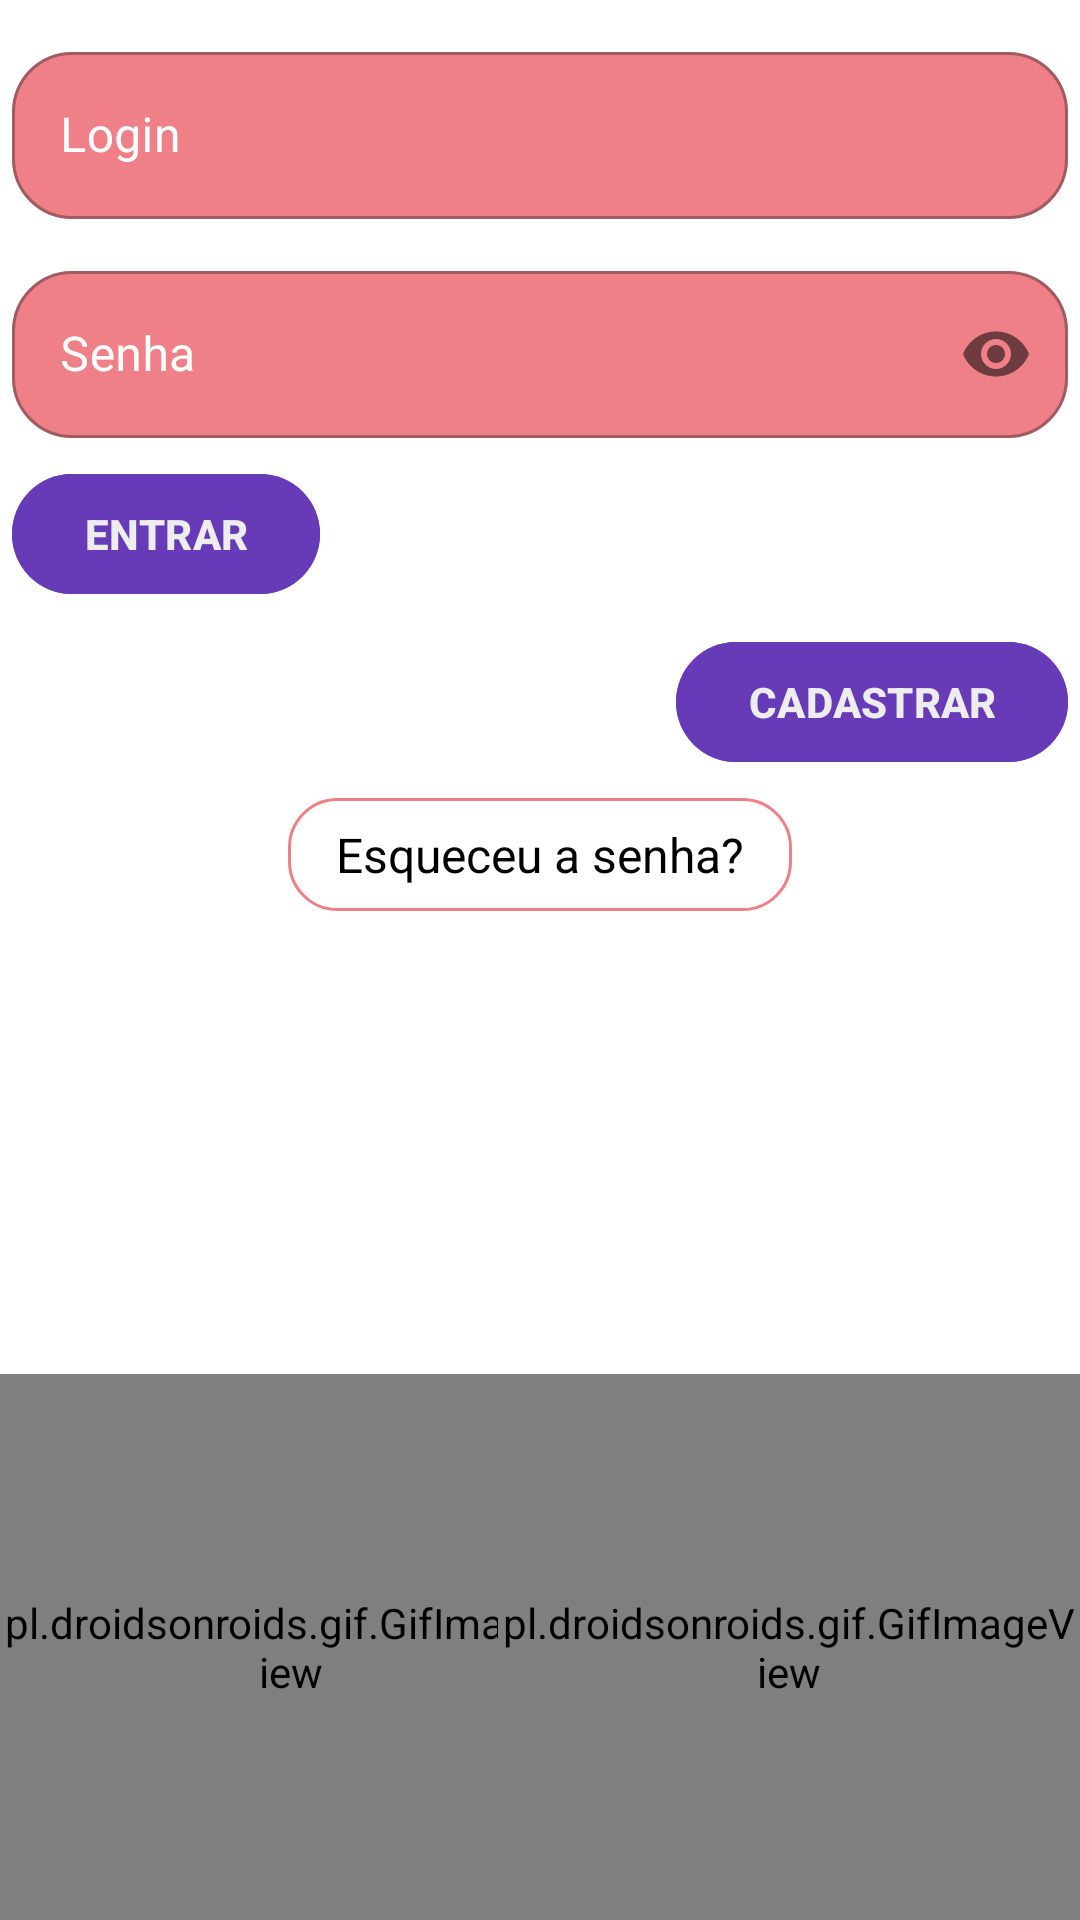

The Android layout XML behind this screen, and the referenced resources:
<!-- AndroidManifest.xml: application theme Theme.NanaCatsitter -->
<!-- res/layout/activity_main.xml -->
<?xml version="1.0" encoding="utf-8"?>
<ScrollView xmlns:app="http://schemas.android.com/apk/res-auto"
    xmlns:tools="http://schemas.android.com/tools"
    android:layout_width="match_parent"
    android:layout_height="match_parent"
    android:fillViewport="true"
    xmlns:android="http://schemas.android.com/apk/res/android">
<LinearLayout
    android:layout_width="match_parent"
    android:layout_height="match_parent"
    android:background="@color/white"
    android:orientation="vertical"
    tools:context=".MainActivity">

    <ImageView
        android:id="@+id/logo"
        android:layout_width="match_parent"
        android:layout_height="wrap_content"
        android:layout_margin="4dp"
        android:layout_marginBottom="8dp"
        tools:srcCompat="@raw/logo" />


    <com.google.android.material.textfield.TextInputLayout
        app:boxCornerRadiusBottomEnd="20dp"
        app:boxCornerRadiusBottomStart="20dp"
        app:boxCornerRadiusTopEnd="20dp"
        app:boxCornerRadiusTopStart="20dp"
        android:id="@+id/login_field"
        style="@style/Widget.MaterialComponents.TextInputLayout.OutlinedBox"
        android:layout_width="match_parent"
        android:layout_height="wrap_content"
        android:layout_margin="4dp"
        android:hint="Login"
        android:textColorHint="#FFFFFF"
        app:hintTextColor="#FFFEFE"
        app:passwordToggleEnabled="false"
        app:placeholderTextColor="#000000"
        app:startIconTint="#000000"
        app:suffixTextColor="#000000">

        <com.google.android.material.textfield.TextInputEditText

            android:layout_width="match_parent"
            android:layout_height="wrap_content"
            android:layout_marginTop="8dp"
            android:layout_marginBottom="4dp"
            android:backgroundTint="#F08087"
            android:backgroundTintMode="src_over"
            android:textColorHint="#FFFFFF" />
    </com.google.android.material.textfield.TextInputLayout>

    <com.google.android.material.textfield.TextInputLayout
        app:boxCornerRadiusBottomEnd="20dp"
        app:boxCornerRadiusBottomStart="20dp"
        app:boxCornerRadiusTopEnd="20dp"
        app:boxCornerRadiusTopStart="20dp"
        android:id="@+id/senha_field"
        style="@style/Widget.MaterialComponents.TextInputLayout.OutlinedBox"
        android:layout_width="match_parent"
        android:layout_height="wrap_content"
        android:layout_margin="4dp"
        android:hint="Senha"
        android:textColorHint="#FFFFFF"
        app:hintTextColor="#FFFEFE"
        app:passwordToggleEnabled="true">

        <com.google.android.material.textfield.TextInputEditText
            android:layout_width="match_parent"
            android:layout_height="wrap_content"
            android:backgroundTint="#F08087"
            android:backgroundTintMode="src_over"
            android:password="true"
            android:textColorHint="#FFFFFF" />

    </com.google.android.material.textfield.TextInputLayout>

    <Button
        android:id="@+id/entrar"
        android:layout_width="wrap_content"
        android:layout_height="wrap_content"
        android:layout_margin="4dp"
        android:layout_marginTop="8dp"
        android:backgroundTint="@color/purple"
        android:text="Entrar"
        android:textAllCaps="true"
        android:textColor="#EDEDED"
        android:textStyle="bold" />

    <Button
        android:id="@+id/cadastrar"
        android:layout_width="wrap_content"
        android:layout_height="wrap_content"
        android:layout_gravity="end"
        android:layout_margin="4dp"
        android:layout_marginTop="8dp"
        android:backgroundTint="@color/purple"
        android:text="Cadastrar"
        android:textAllCaps="true"
        android:textColor="#EDEDED"
        android:textStyle="bold" />

    <TextView
        android:id="@+id/esqueiSenha"
        android:layout_width="wrap_content"
        android:layout_height="wrap_content"
        android:layout_gravity="center"
        android:layout_margin="4dp"
        android:layout_marginBottom="4dp"
        android:background="@drawable/borda_padrao"
        android:gravity="center"
        android:paddingStart="16dp"
        android:paddingTop="8dp"
        android:paddingEnd="16dp"
        android:paddingBottom="8dp"
        android:text="Esqueceu a senha?"
        android:textColor="#000000"
        android:textSize="16sp"
        android:visibility="visible" />

    <androidx.constraintlayout.widget.ConstraintLayout
        android:layout_width="match_parent"
        android:layout_height="match_parent">

        <pl.droidsonroids.gif.GifImageView
            android:layout_width="194dp"
            android:layout_height="182dp"
            android:layout_weight="1"
            android:src="@raw/patinha"
            app:layout_constraintBottom_toBottomOf="parent"
            app:layout_constraintStart_toStartOf="parent" />

        <pl.droidsonroids.gif.GifImageView
            android:id="@+id/gifImageView"
            android:layout_width="194dp"
            android:layout_height="182dp"
            android:layout_weight="1"
            android:src="@raw/patinha"
            app:layout_constraintBottom_toBottomOf="parent"
            app:layout_constraintEnd_toEndOf="parent" />
    </androidx.constraintlayout.widget.ConstraintLayout>

</LinearLayout></ScrollView>
<!-- resources referenced by this layout -->
<resources>
  <color name="purple">#673AB7</color>
  <color name="white">#FFFFFFFF</color>
  <!-- drawable borda_padrao (drawable) -->
  <?xml version="1.0" encoding="utf-8"?>
  <shape android:shape="rectangle" xmlns:android="http://schemas.android.com/apk/res/android">
      <stroke
          android:color="@color/pink"
          android:width="1dp"
          />
  
      <corners android:radius="16dp"/>
  
  
  </shape>
  <style name="Theme.NanaCatsitter" parent="Base.Theme.NanaCatsitter" />
  <color name="pink">#EF7F86</color>
  <style name="Base.Theme.NanaCatsitter" parent="Theme.Material3.DayNight.NoActionBar">
          
          
      </style>
</resources>
